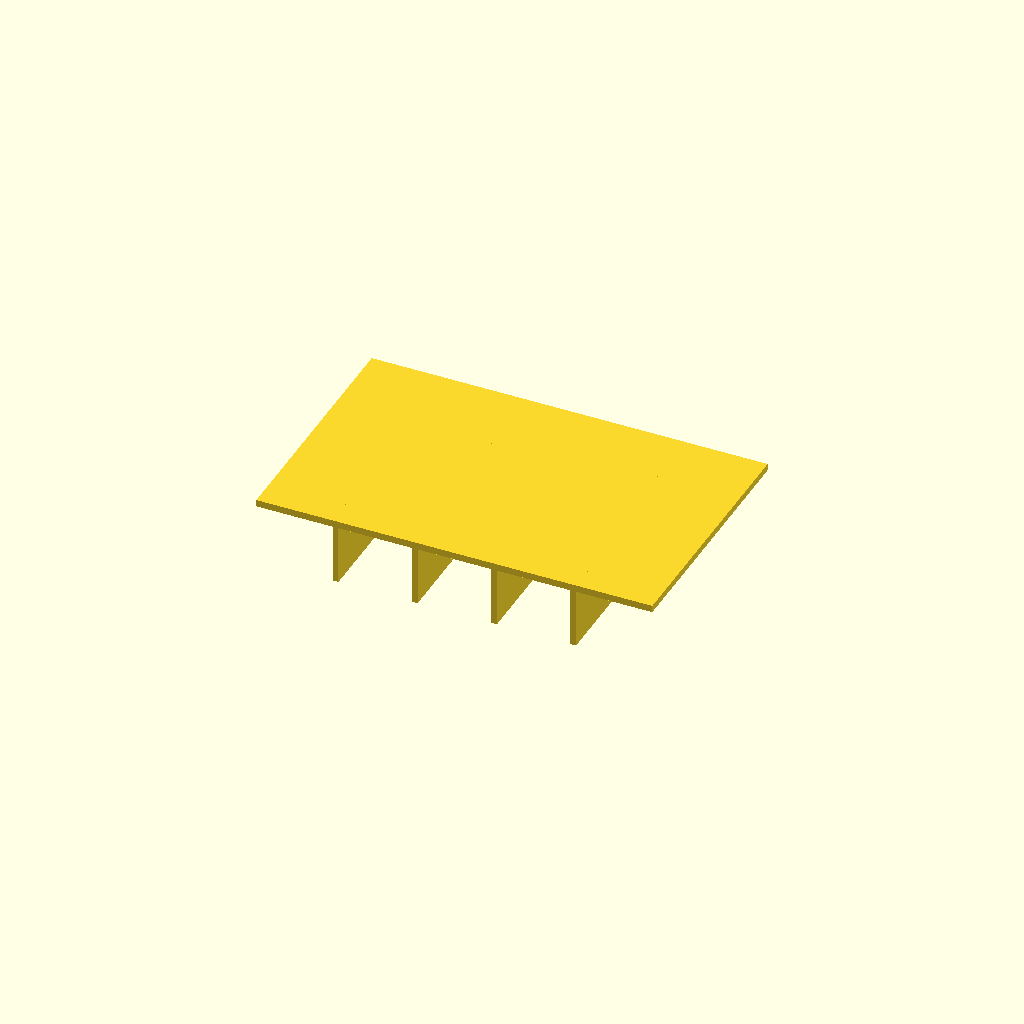
Cell 1: the model at its default parameters.
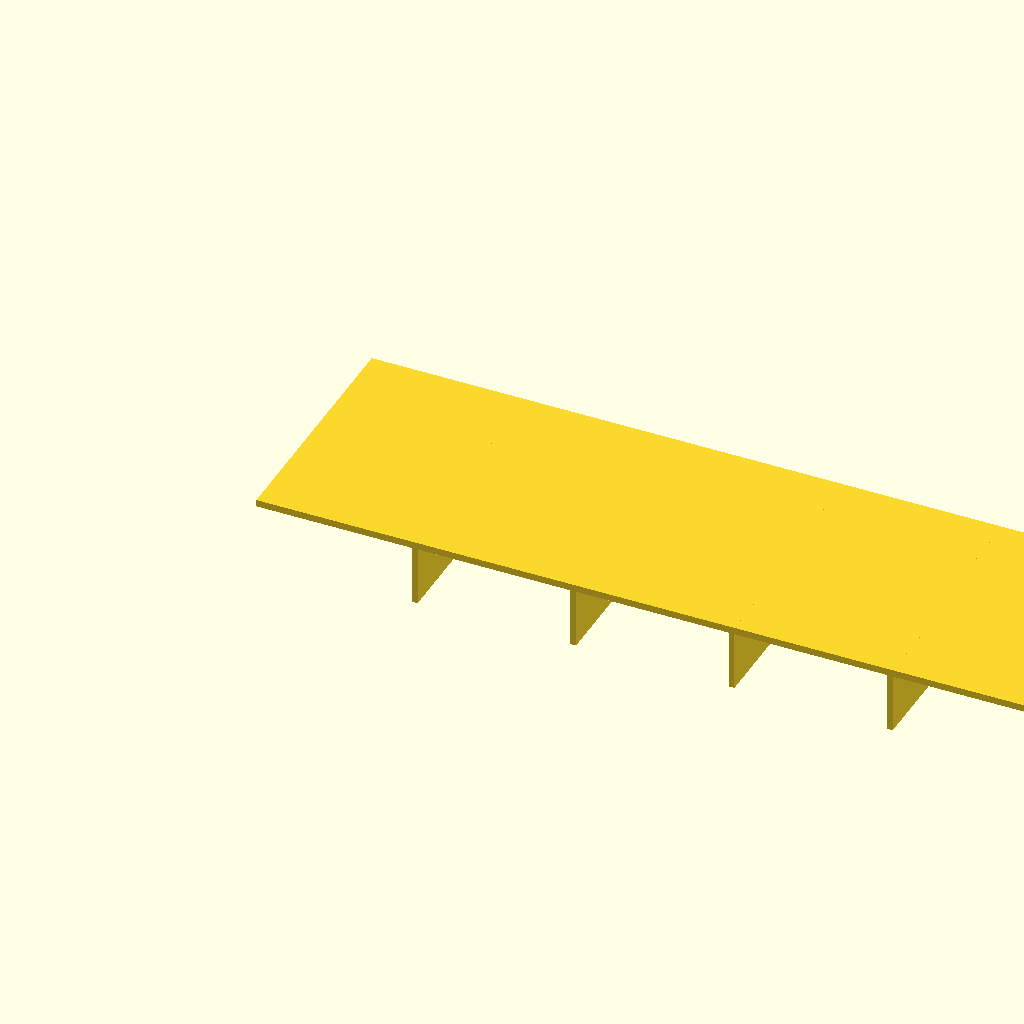
Cell 2 — panel_l set to 160, the other parameters unchanged.
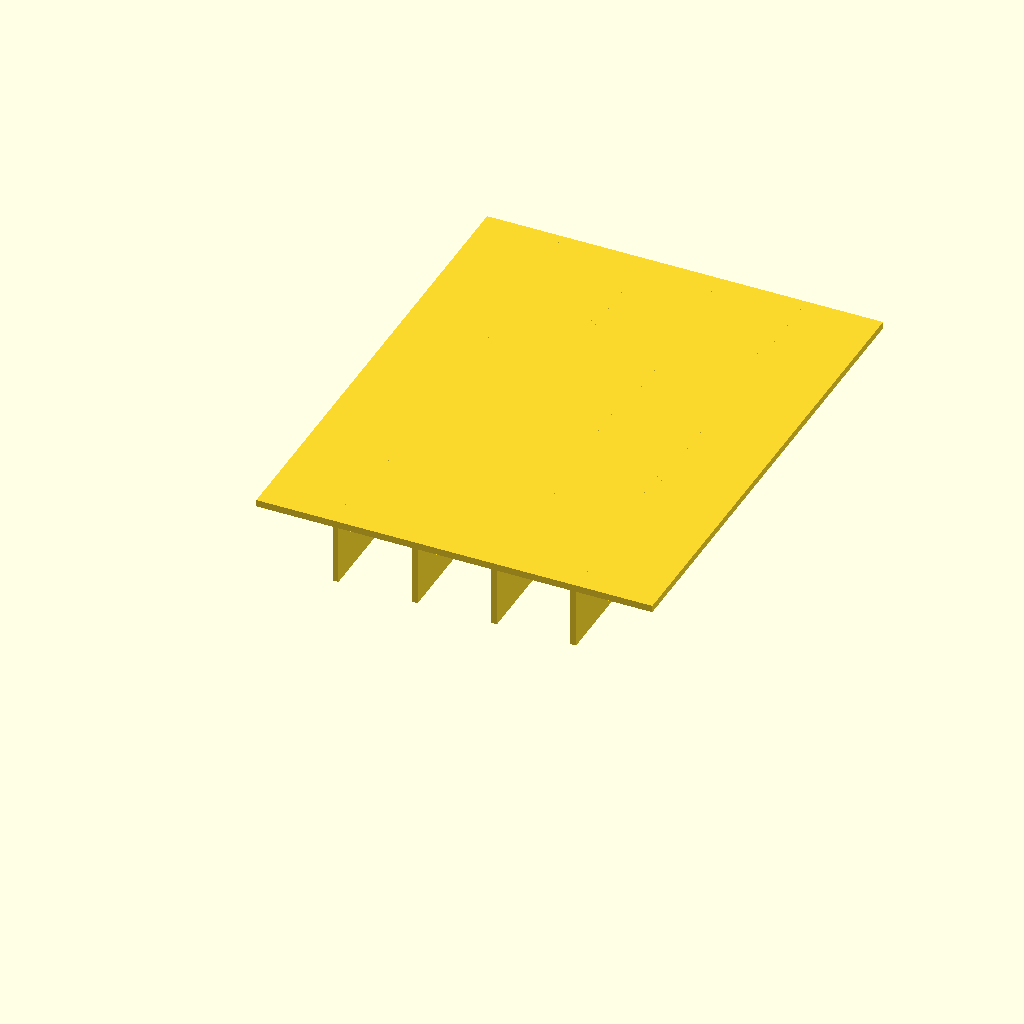
Cell 3 — panel_w set to 100, the other parameters unchanged.
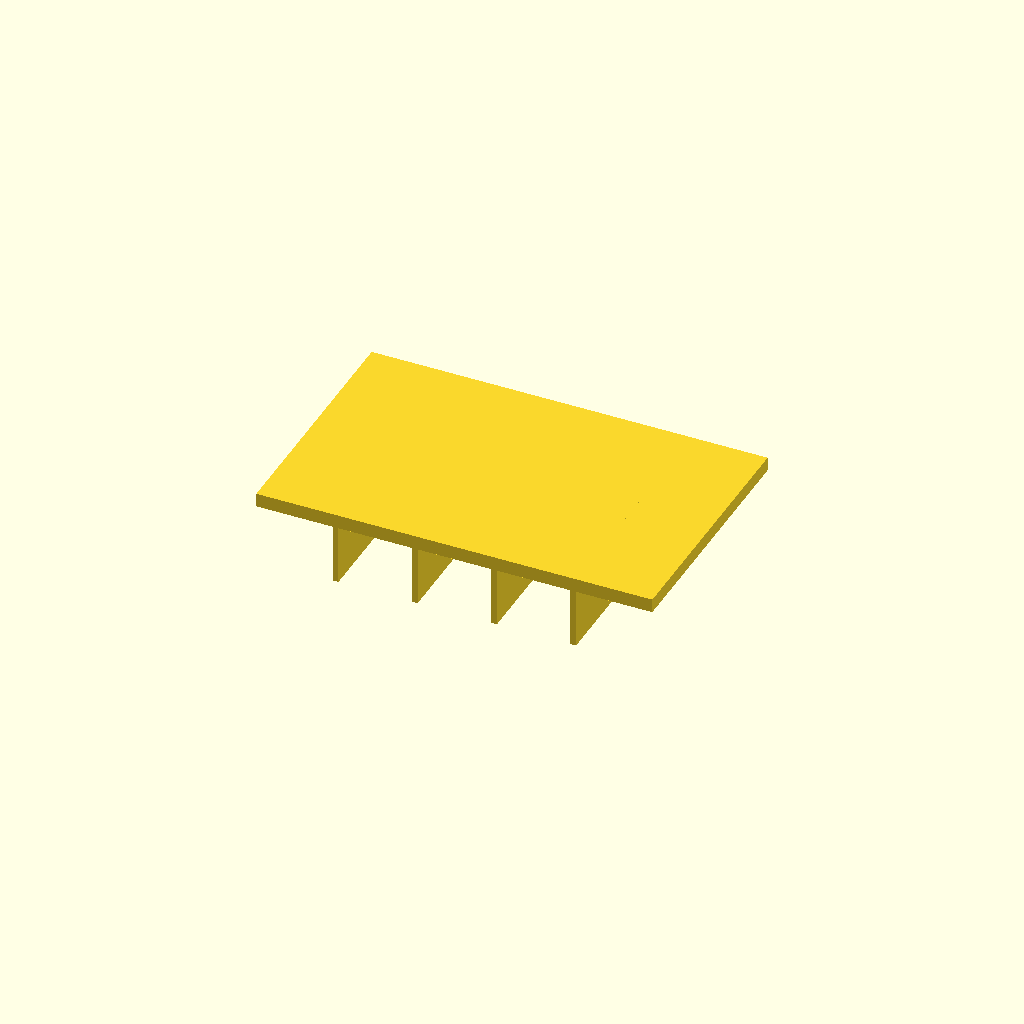
Cell 4: panel_t = 2.8 (everything else at default).
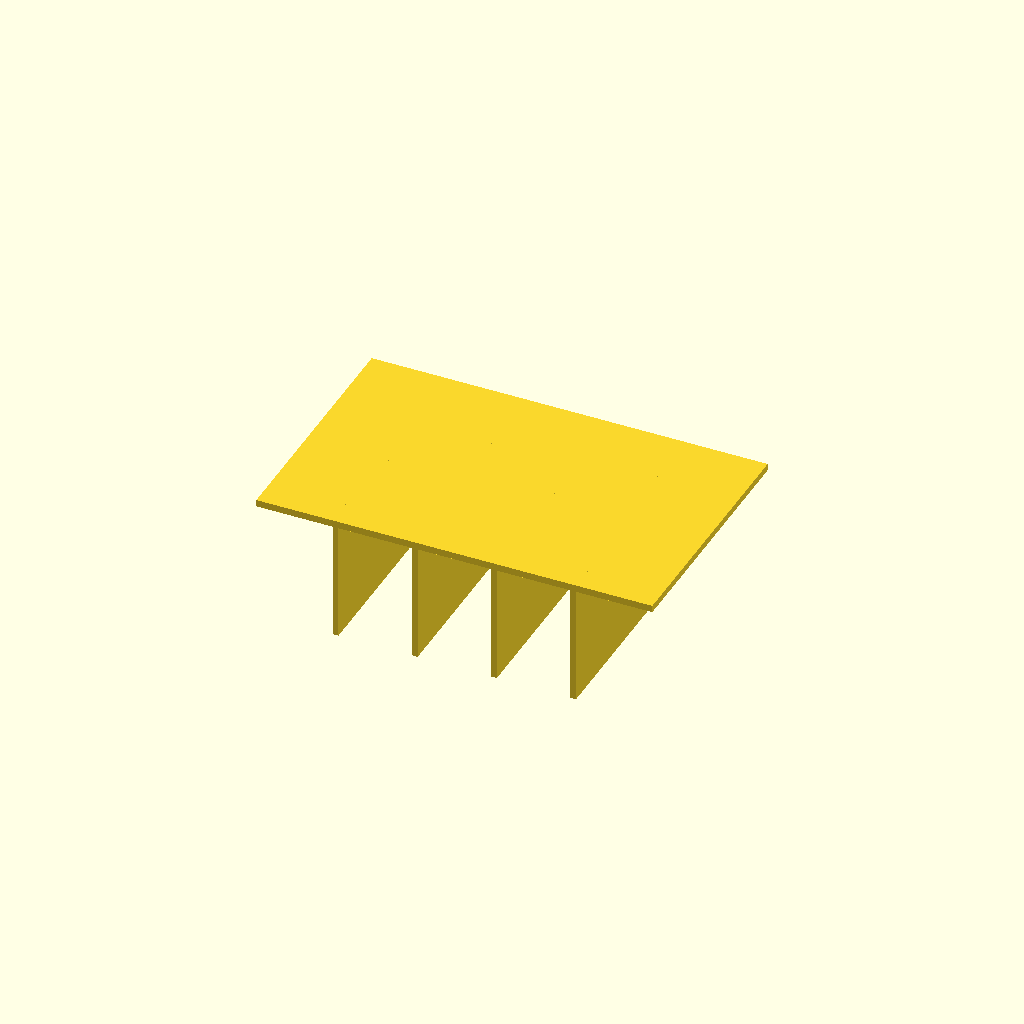
Cell 5: rib_h = 24 (everything else at default).
One fixed orthographic camera (rotation 55°, 0°, 25°; colour scheme Cornfield) for every cell.
The OpenSCAD source (optional_data/data/scale1/thinwalls/part_0156.scad):
$fn = 32;

// ----------------------------------------------------------------------
// Ribbed panel: 1.4 mm panel
// ----------------------------------------------------------------------

// --- parameters (mm) ---
panel_l = 80;             // panel length, X
panel_w = 50;             // panel width, Y
panel_t = 1.4;            // panel thickness, Z
rib_t = 1.2;              // rib thickness
rib_h = 12;               // rib height below the panel
ribs = 4;                 // number of ribs

total_h = panel_t + rib_h;  // overall height

union() {
  cube([panel_l, panel_w, panel_t]);
  for (i = [1 : ribs])
    translate([i * panel_l / (ribs + 1) - rib_t / 2, 0, -rib_h])
      cube([rib_t, panel_w, rib_h + panel_t]);
}
Customizer parameters (derived from the source; name, type, default, range or options):
panel_l: number, default 80
panel_w: number, default 50
panel_t: number, default 1.4
rib_t: number, default 1.2
rib_h: number, default 12
ribs: number, default 4
